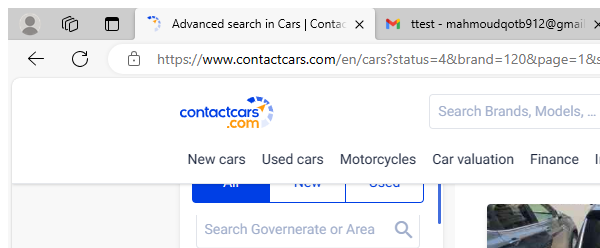
Task: Robotic Enterprise Framework
Workflow: SetAdditionalProperties

Step 1 [try]: AB Contactcars Advanced Search 'chrome.exe Advanced' in window '*Contactcars*' (msedge.exe)

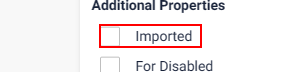
Step 2 [try]: click on the text box '{0}'